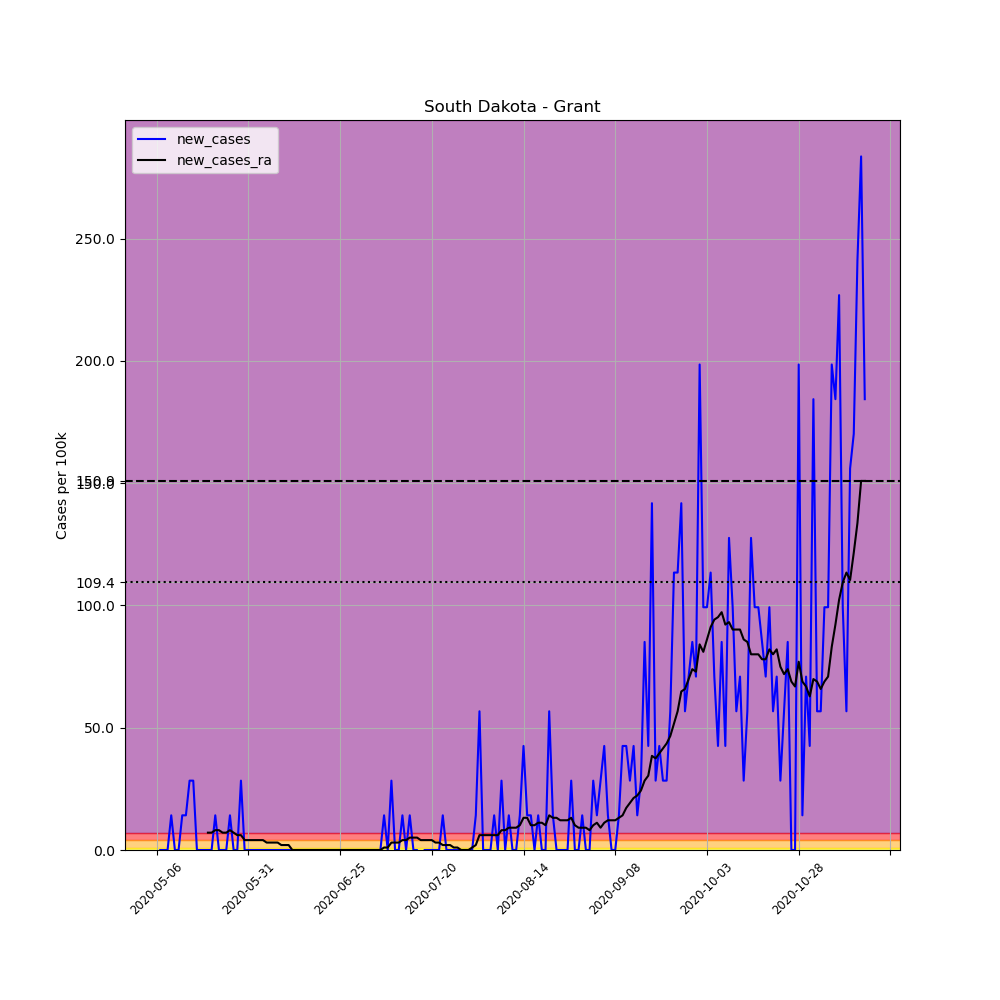

Values plotted in this chart, from the file beside it:
, date, county, state, fips, cases, deaths, COUNTY, STNAME, CTYNAME, POPESTIMATE2019, per_100k, new_cases, new_cases_ra
670973, 2020-05-06, Grant, South Dakota, 46051, 2, 0, 51, South Dakota, Grant, 7052, 28.36, , 
670974, 2020-05-07, Grant, South Dakota, 46051, 2, 0, 51, South Dakota, Grant, 7052, 28.36, 0.0, 
670975, 2020-05-08, Grant, South Dakota, 46051, 2, 0, 51, South Dakota, Grant, 7052, 28.36, 0.0, 
670976, 2020-05-09, Grant, South Dakota, 46051, 2, 0, 51, South Dakota, Grant, 7052, 28.36, 0.0, 
670977, 2020-05-10, Grant, South Dakota, 46051, 3, 0, 51, South Dakota, Grant, 7052, 42.54, 14.18, 
670978, 2020-05-11, Grant, South Dakota, 46051, 3, 0, 51, South Dakota, Grant, 7052, 42.54, 0.0, 
670979, 2020-05-12, Grant, South Dakota, 46051, 3, 0, 51, South Dakota, Grant, 7052, 42.54, 0.0, 
670980, 2020-05-13, Grant, South Dakota, 46051, 4, 0, 51, South Dakota, Grant, 7052, 56.72, 14.18, 
670981, 2020-05-14, Grant, South Dakota, 46051, 5, 0, 51, South Dakota, Grant, 7052, 70.9, 14.18, 
670982, 2020-05-15, Grant, South Dakota, 46051, 7, 0, 51, South Dakota, Grant, 7052, 99.26, 28.36, 
670983, 2020-05-16, Grant, South Dakota, 46051, 9, 0, 51, South Dakota, Grant, 7052, 127.6, 28.36, 
670984, 2020-05-17, Grant, South Dakota, 46051, 9, 0, 51, South Dakota, Grant, 7052, 127.6, 0.0, 
670985, 2020-05-18, Grant, South Dakota, 46051, 9, 0, 51, South Dakota, Grant, 7052, 127.6, 0.0, 
670986, 2020-05-19, Grant, South Dakota, 46051, 9, 0, 51, South Dakota, Grant, 7052, 127.6, 0.0, 
670987, 2020-05-20, Grant, South Dakota, 46051, 9, 0, 51, South Dakota, Grant, 7052, 127.6, 0.0, 7.09
670988, 2020-05-21, Grant, South Dakota, 46051, 9, 0, 51, South Dakota, Grant, 7052, 127.6, 0.0, 7.09
670989, 2020-05-22, Grant, South Dakota, 46051, 10, 0, 51, South Dakota, Grant, 7052, 141.8, 14.18, 8.103
670990, 2020-05-23, Grant, South Dakota, 46051, 10, 0, 51, South Dakota, Grant, 7052, 141.8, 0.0, 8.103
670991, 2020-05-24, Grant, South Dakota, 46051, 10, 0, 51, South Dakota, Grant, 7052, 141.8, 0.0, 7.09
670992, 2020-05-25, Grant, South Dakota, 46051, 10, 0, 51, South Dakota, Grant, 7052, 141.8, 0.0, 7.09
670993, 2020-05-26, Grant, South Dakota, 46051, 11, 0, 51, South Dakota, Grant, 7052, 156, 14.18, 8.103
670994, 2020-05-27, Grant, South Dakota, 46051, 11, 0, 51, South Dakota, Grant, 7052, 156, 0.0, 7.09
670995, 2020-05-28, Grant, South Dakota, 46051, 11, 0, 51, South Dakota, Grant, 7052, 156, 0.0, 6.077
670996, 2020-05-29, Grant, South Dakota, 46051, 13, 0, 51, South Dakota, Grant, 7052, 184.3, 28.36, 6.077
670997, 2020-05-30, Grant, South Dakota, 46051, 13, 0, 51, South Dakota, Grant, 7052, 184.3, 0.0, 4.052
670998, 2020-05-31, Grant, South Dakota, 46051, 13, 0, 51, South Dakota, Grant, 7052, 184.3, 0.0, 4.052
670999, 2020-06-01, Grant, South Dakota, 46051, 13, 0, 51, South Dakota, Grant, 7052, 184.3, 0.0, 4.052
671000, 2020-06-02, Grant, South Dakota, 46051, 13, 0, 51, South Dakota, Grant, 7052, 184.3, 0.0, 4.052
671001, 2020-06-03, Grant, South Dakota, 46051, 13, 0, 51, South Dakota, Grant, 7052, 184.3, 0.0, 4.052
671002, 2020-06-04, Grant, South Dakota, 46051, 13, 0, 51, South Dakota, Grant, 7052, 184.3, 0.0, 4.052
671003, 2020-06-05, Grant, South Dakota, 46051, 13, 0, 51, South Dakota, Grant, 7052, 184.3, 0.0, 3.039
671004, 2020-06-06, Grant, South Dakota, 46051, 13, 0, 51, South Dakota, Grant, 7052, 184.3, 0.0, 3.039
671005, 2020-06-07, Grant, South Dakota, 46051, 13, 0, 51, South Dakota, Grant, 7052, 184.3, 0.0, 3.039
671006, 2020-06-08, Grant, South Dakota, 46051, 13, 0, 51, South Dakota, Grant, 7052, 184.3, 0.0, 3.039
671007, 2020-06-09, Grant, South Dakota, 46051, 13, 0, 51, South Dakota, Grant, 7052, 184.3, 0.0, 2.026
671008, 2020-06-10, Grant, South Dakota, 46051, 13, 0, 51, South Dakota, Grant, 7052, 184.3, 0.0, 2.026
671009, 2020-06-11, Grant, South Dakota, 46051, 13, 0, 51, South Dakota, Grant, 7052, 184.3, 0.0, 2.026
671010, 2020-06-12, Grant, South Dakota, 46051, 13, 0, 51, South Dakota, Grant, 7052, 184.3, 0.0, 1.0150610510858574e-15
671011, 2020-06-13, Grant, South Dakota, 46051, 13, 0, 51, South Dakota, Grant, 7052, 184.3, 0.0, 1.0150610510858574e-15
671012, 2020-06-14, Grant, South Dakota, 46051, 13, 0, 51, South Dakota, Grant, 7052, 184.3, 0.0, 1.0150610510858574e-15
671013, 2020-06-15, Grant, South Dakota, 46051, 13, 0, 51, South Dakota, Grant, 7052, 184.3, 0.0, 1.0150610510858574e-15
671014, 2020-06-16, Grant, South Dakota, 46051, 13, 0, 51, South Dakota, Grant, 7052, 184.3, 0.0, 1.0150610510858574e-15
671015, 2020-06-17, Grant, South Dakota, 46051, 13, 0, 51, South Dakota, Grant, 7052, 184.3, 0.0, 1.0150610510858574e-15
671016, 2020-06-18, Grant, South Dakota, 46051, 13, 0, 51, South Dakota, Grant, 7052, 184.3, 0.0, 1.0150610510858574e-15
671017, 2020-06-19, Grant, South Dakota, 46051, 13, 0, 51, South Dakota, Grant, 7052, 184.3, 0.0, 1.0150610510858574e-15
671018, 2020-06-20, Grant, South Dakota, 46051, 13, 0, 51, South Dakota, Grant, 7052, 184.3, 0.0, 1.0150610510858574e-15
671019, 2020-06-21, Grant, South Dakota, 46051, 13, 0, 51, South Dakota, Grant, 7052, 184.3, 0.0, 1.0150610510858574e-15
671020, 2020-06-22, Grant, South Dakota, 46051, 13, 0, 51, South Dakota, Grant, 7052, 184.3, 0.0, 1.0150610510858574e-15
671021, 2020-06-23, Grant, South Dakota, 46051, 13, 0, 51, South Dakota, Grant, 7052, 184.3, 0.0, 1.0150610510858574e-15
671022, 2020-06-24, Grant, South Dakota, 46051, 13, 0, 51, South Dakota, Grant, 7052, 184.3, 0.0, 1.0150610510858574e-15
671023, 2020-06-25, Grant, South Dakota, 46051, 13, 0, 51, South Dakota, Grant, 7052, 184.3, 0.0, 1.0150610510858574e-15
671024, 2020-06-26, Grant, South Dakota, 46051, 13, 0, 51, South Dakota, Grant, 7052, 184.3, 0.0, 1.0150610510858574e-15
671025, 2020-06-27, Grant, South Dakota, 46051, 13, 0, 51, South Dakota, Grant, 7052, 184.3, 0.0, 1.0150610510858574e-15
671026, 2020-06-28, Grant, South Dakota, 46051, 13, 0, 51, South Dakota, Grant, 7052, 184.3, 0.0, 1.0150610510858574e-15
671027, 2020-06-29, Grant, South Dakota, 46051, 13, 0, 51, South Dakota, Grant, 7052, 184.3, 0.0, 1.0150610510858574e-15
671028, 2020-06-30, Grant, South Dakota, 46051, 13, 0, 51, South Dakota, Grant, 7052, 184.3, 0.0, 1.0150610510858574e-15
671029, 2020-07-01, Grant, South Dakota, 46051, 13, 0, 51, South Dakota, Grant, 7052, 184.3, 0.0, 1.0150610510858574e-15
671030, 2020-07-02, Grant, South Dakota, 46051, 13, 0, 51, South Dakota, Grant, 7052, 184.3, 0.0, 1.0150610510858574e-15
671031, 2020-07-03, Grant, South Dakota, 46051, 13, 0, 51, South Dakota, Grant, 7052, 184.3, 0.0, 1.0150610510858574e-15
671032, 2020-07-04, Grant, South Dakota, 46051, 13, 0, 51, South Dakota, Grant, 7052, 184.3, 0.0, 1.0150610510858574e-15
... 134 more rows
